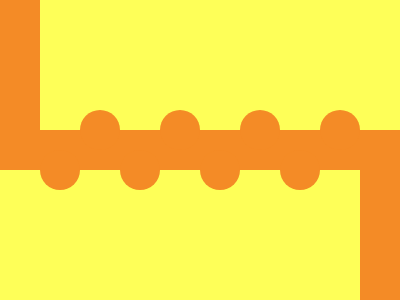

Reproduce this picture with HTML and CSS.

<body bgcolor=F48B26><div id=a><div id=b><div id=c><div id=d><div id=e><div id=f><div id=g><div id=h><div id=i><div id=j>
<style>
  div {
    position: fixed;
    background: #F48B26;
    border-radius: 50%;
  }
  #a, #b {
    background: #FEFF58;
    width: 400;
    height: 130;
    top: 0;
    left: 40;
    border-radius: 0;
  }
  #b {
    left: 0;
    top: 170;
    width: 360;
  }
  #c,#d,#e,#f,#g,#h,#i,#j{
    width: 40;
    height: 40;
    left: 40;
    top: 150
  }
  #d{
    left: 120; 
  }
  #e{
    left: 200; 
  }
  #f{
    left: 280; 
  }
  #g{
    left: 80; 
    top: 110;
  }
  #h{
    left: 160; 
    top: 110;
  }
  #i{
    left: 240; 
    top: 110;
  }
  #j{
    left: 320; 
    top: 110;
  }